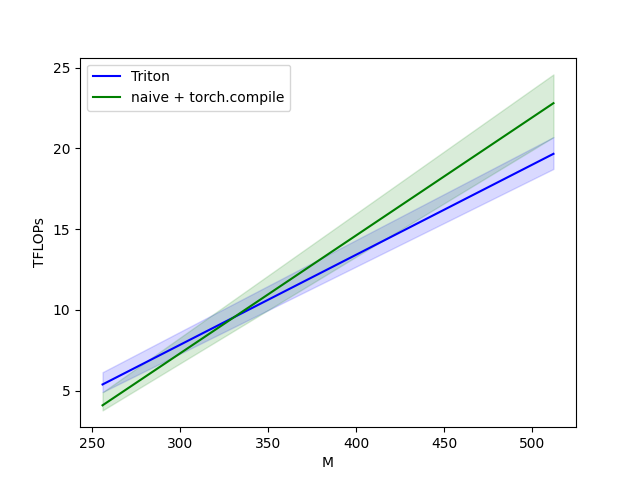

Data behind this chart, as committed beside it:
M, N, K, Triton, naive + torch.compile
256, 256, 256, 5.387, 4.096
512, 512, 512, 19.66, 22.8
